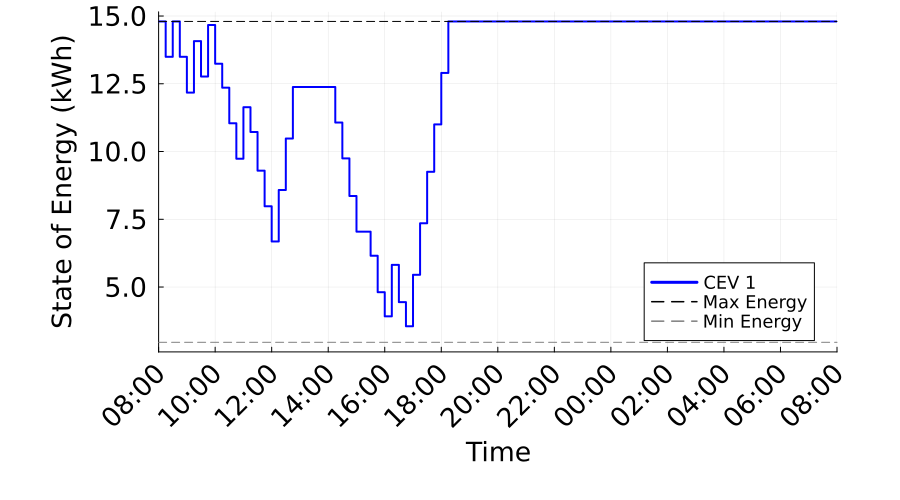

Source data for this figure (header and first rows):
Time_Period, Time_Label, CEV_1_SOE_kWh, CEV_1_Max_SOE_kWh, CEV_1_Min_SOE_kWh
1, 08:00, 14.8, 14.8, 2.96
2, 08:15, 13.49, 14.8, 2.96
3, 08:30, 14.8, 14.8, 2.96
4, 08:45, 13.49, 14.8, 2.96
5, 09:00, 12.17, 14.8, 2.96
6, 09:15, 14.07, 14.8, 2.96
7, 09:30, 12.77, 14.8, 2.96
8, 09:45, 14.67, 14.8, 2.96
9, 10:00, 13.24, 14.8, 2.96
10, 10:15, 12.36, 14.8, 2.96
11, 10:30, 11.04, 14.8, 2.96
12, 10:45, 9.734, 14.8, 2.96
13, 11:00, 11.63, 14.8, 2.96
14, 11:15, 10.72, 14.8, 2.96
15, 11:30, 9.294, 14.8, 2.96
16, 11:45, 7.979, 14.8, 2.96
17, 12:00, 6.68, 14.8, 2.96
18, 12:15, 8.58, 14.8, 2.96
19, 12:30, 10.48, 14.8, 2.96
20, 12:45, 12.38, 14.8, 2.96
21, 13:00, 12.38, 14.8, 2.96
22, 13:15, 12.38, 14.8, 2.96
23, 13:30, 12.38, 14.8, 2.96
24, 13:45, 12.38, 14.8, 2.96
25, 14:00, 12.38, 14.8, 2.96
26, 14:15, 11.07, 14.8, 2.96
27, 14:30, 9.747, 14.8, 2.96
28, 14:45, 8.359, 14.8, 2.96
29, 15:00, 7.043, 14.8, 2.96
30, 15:15, 7.043, 14.8, 2.96
31, 15:30, 6.154, 14.8, 2.96
32, 15:45, 4.809, 14.8, 2.96
33, 16:00, 3.917, 14.8, 2.96
34, 16:15, 5.817, 14.8, 2.96
35, 16:30, 4.442, 14.8, 2.96
36, 16:45, 3.552, 14.8, 2.96
37, 17:00, 5.452, 14.8, 2.96
38, 17:15, 7.352, 14.8, 2.96
39, 17:30, 9.252, 14.8, 2.96
40, 17:45, 11, 14.8, 2.96
41, 18:00, 12.9, 14.8, 2.96
42, 18:15, 14.8, 14.8, 2.96
43, 18:30, 14.8, 14.8, 2.96
44, 18:45, 14.8, 14.8, 2.96
45, 19:00, 14.8, 14.8, 2.96
46, 19:15, 14.8, 14.8, 2.96
47, 19:30, 14.8, 14.8, 2.96
48, 19:45, 14.8, 14.8, 2.96
49, 20:00, 14.8, 14.8, 2.96
50, 20:15, 14.8, 14.8, 2.96
51, 20:30, 14.8, 14.8, 2.96
52, 20:45, 14.8, 14.8, 2.96
53, 21:00, 14.8, 14.8, 2.96
54, 21:15, 14.8, 14.8, 2.96
55, 21:30, 14.8, 14.8, 2.96
56, 21:45, 14.8, 14.8, 2.96
57, 22:00, 14.8, 14.8, 2.96
58, 22:15, 14.8, 14.8, 2.96
59, 22:30, 14.8, 14.8, 2.96
60, 22:45, 14.8, 14.8, 2.96
... 37 more rows
